Image classification data set "cls" (mengzhuo-k/pcb-inspector on GitHub). Class labels (7): damaged component, excess solder, good solder, misaligned component, missing component, poor solder, solder bridge.

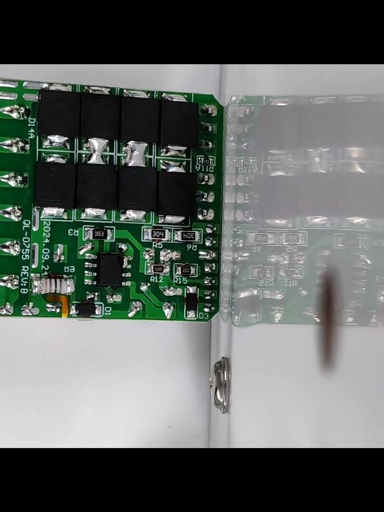
Label: good solder

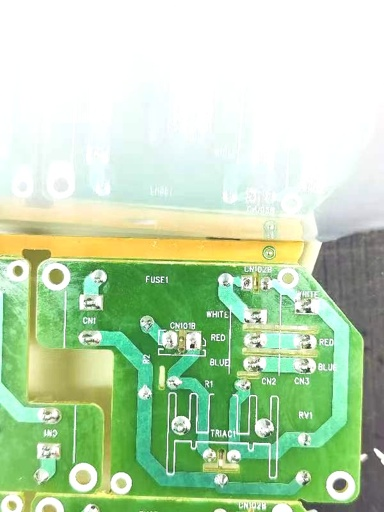
Label: solder bridge

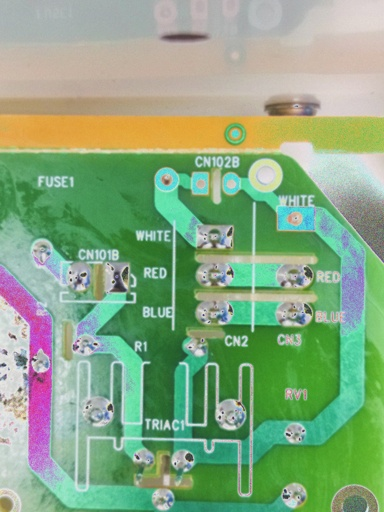
Label: damaged component

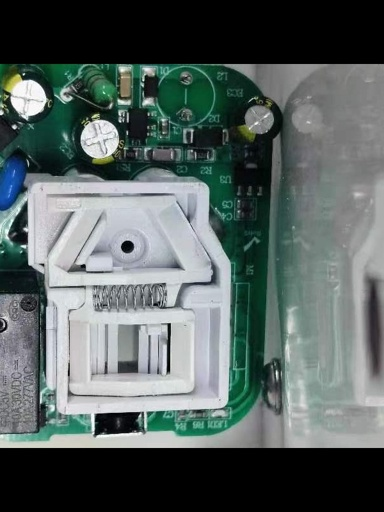
Label: excess solder

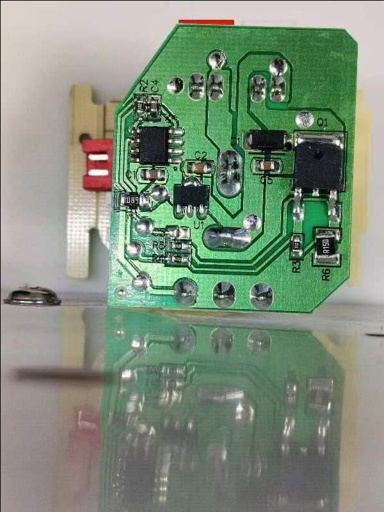
Label: missing component

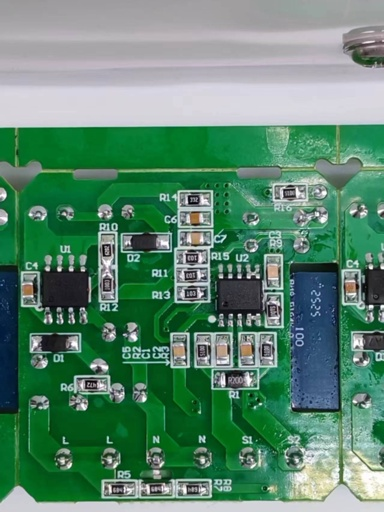
Label: good solder
